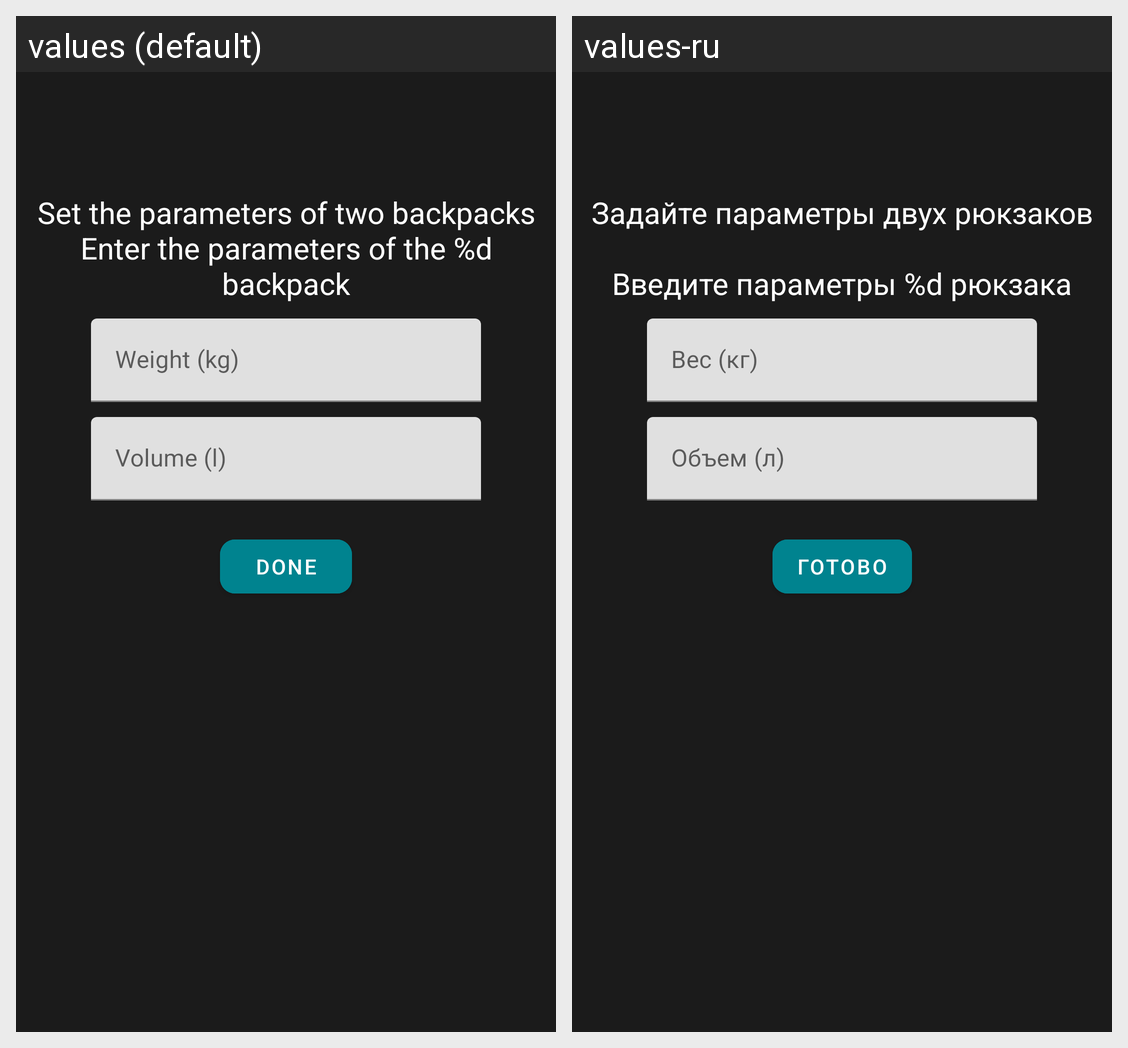

Locale-by-locale string values for the Android screen shown in this grid:
Android screen res/layout/activity_main.xml rendered under 2 locales, left to right: values (default), values-ru. Device: Nexus 5 (rendered at 1080×1920; each locale shown at half size, 540×960, under a caption strip naming it); theme Theme.BackpackPicker.
Strings drawn on this screen, with the default value and each locale's value (text and hints the layout hard-codes, and strings that could not be matched under every locale, appear in the picture but are not listed):

helper_for_backpack_input_values
  values: Set the parameters of two backpacks
      Enter the parameters of the %d backpack
  values-ru: Задайте параметры двух рюкзаков
      
      Введите параметры %d рюкзака

hint_input_weight
  values: Weight (kg)
  values-ru: Вес (кг)

hint_input_volume
  values: Volume (l)
  values-ru: Объем (л)

text_button_done
  values: Done
  values-ru: Готово
